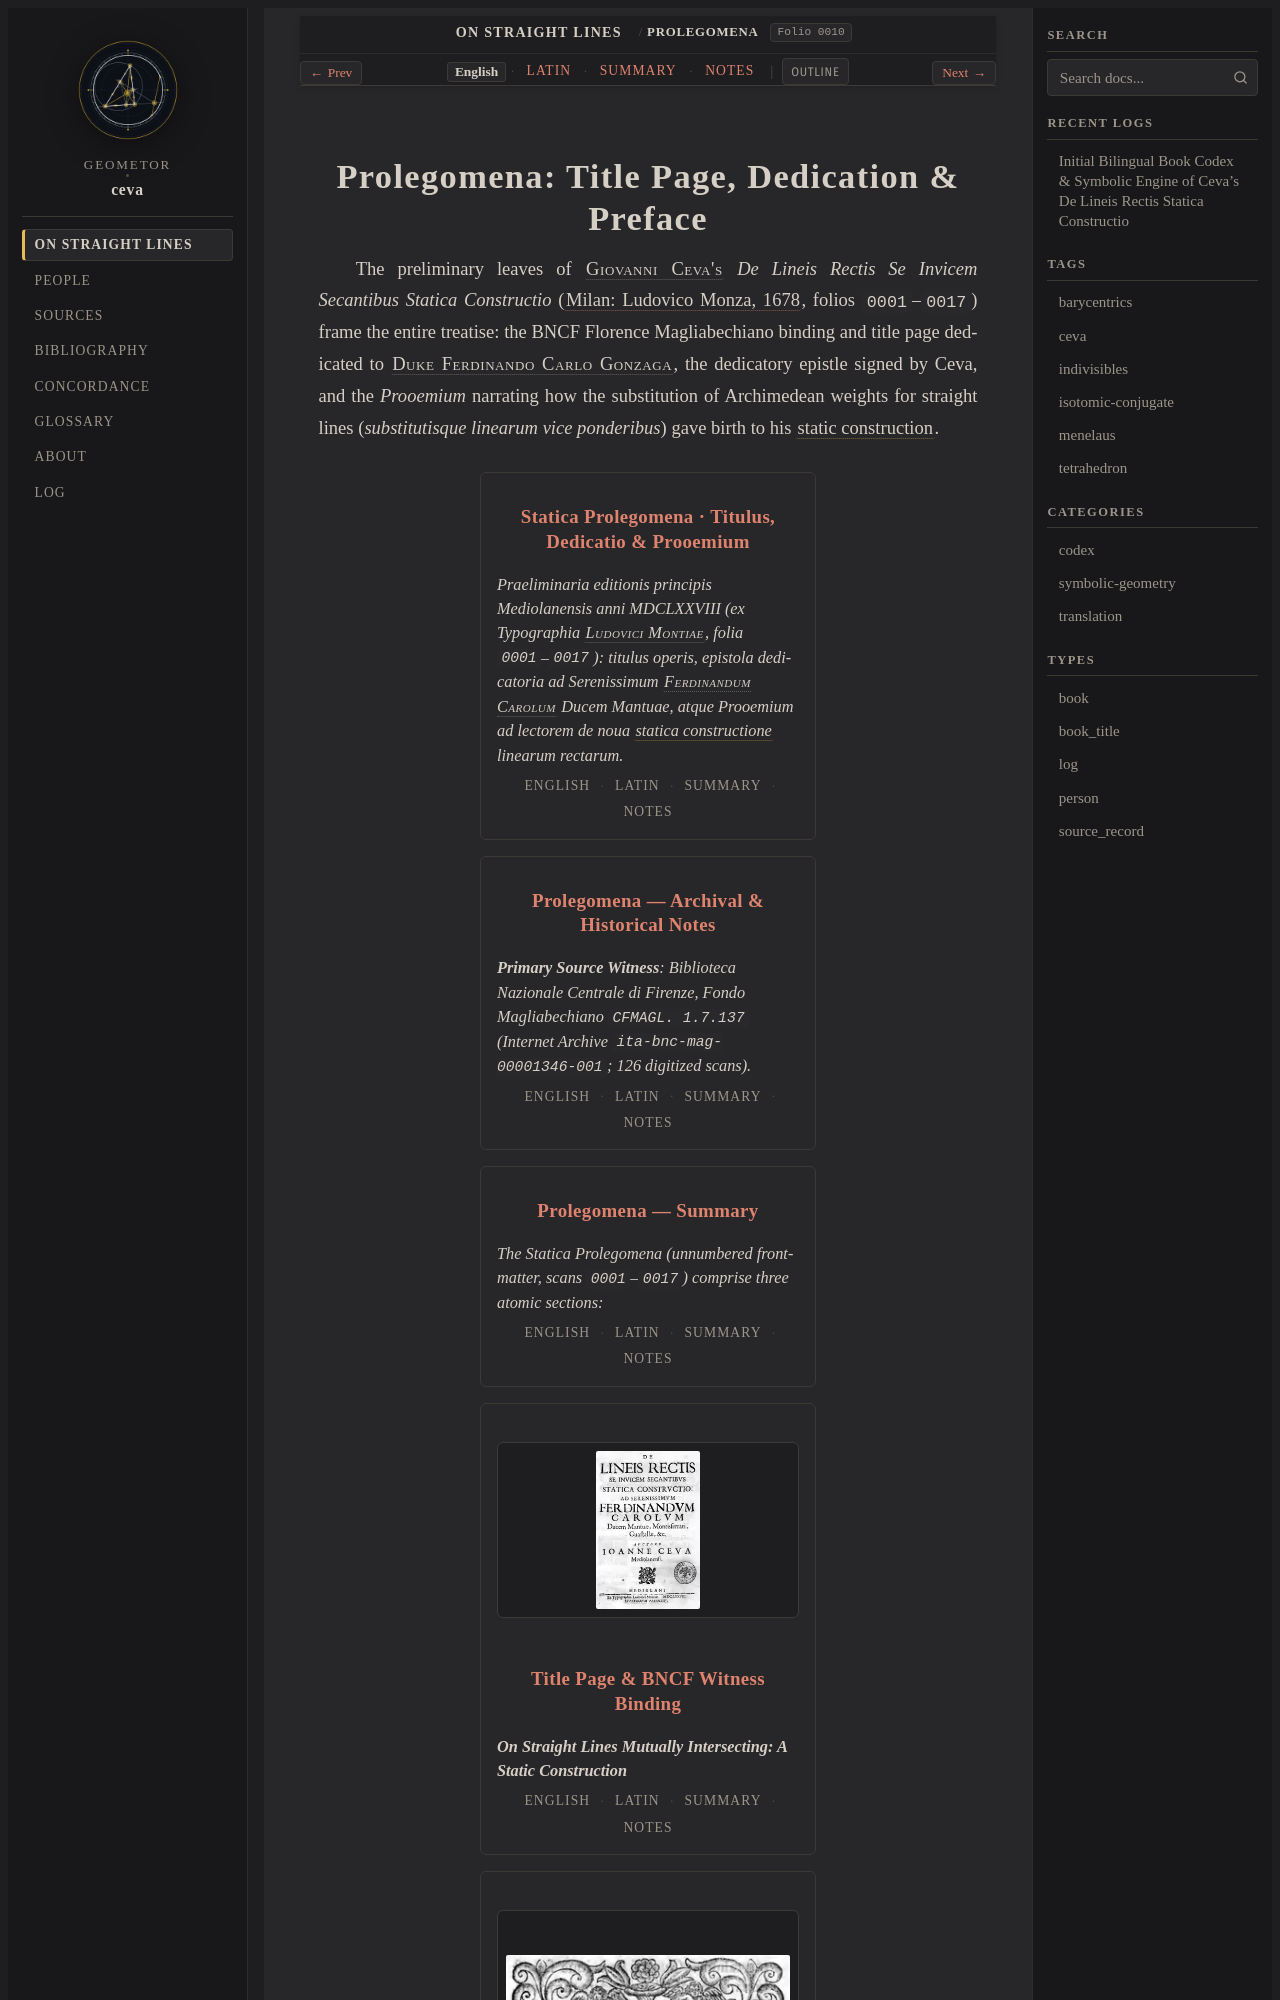

repository: geometor/ceva · page: de_lineis_rectis/statica_prolegomena/index.html · generator: sphinx

:layout: book
:order: 1
:canonical_id: statica_prolegomena
:breadcrumb_title: Prolegomena
:folio: 0010
:tracks: English: index | Latin: la | Summary: summary | Notes: notes

.. _unit-1-statica-foundations:
.. _unit-1-statica-foundations-en:
.. _statica-prolegomena:
.. _statica-prolegomena-en:
